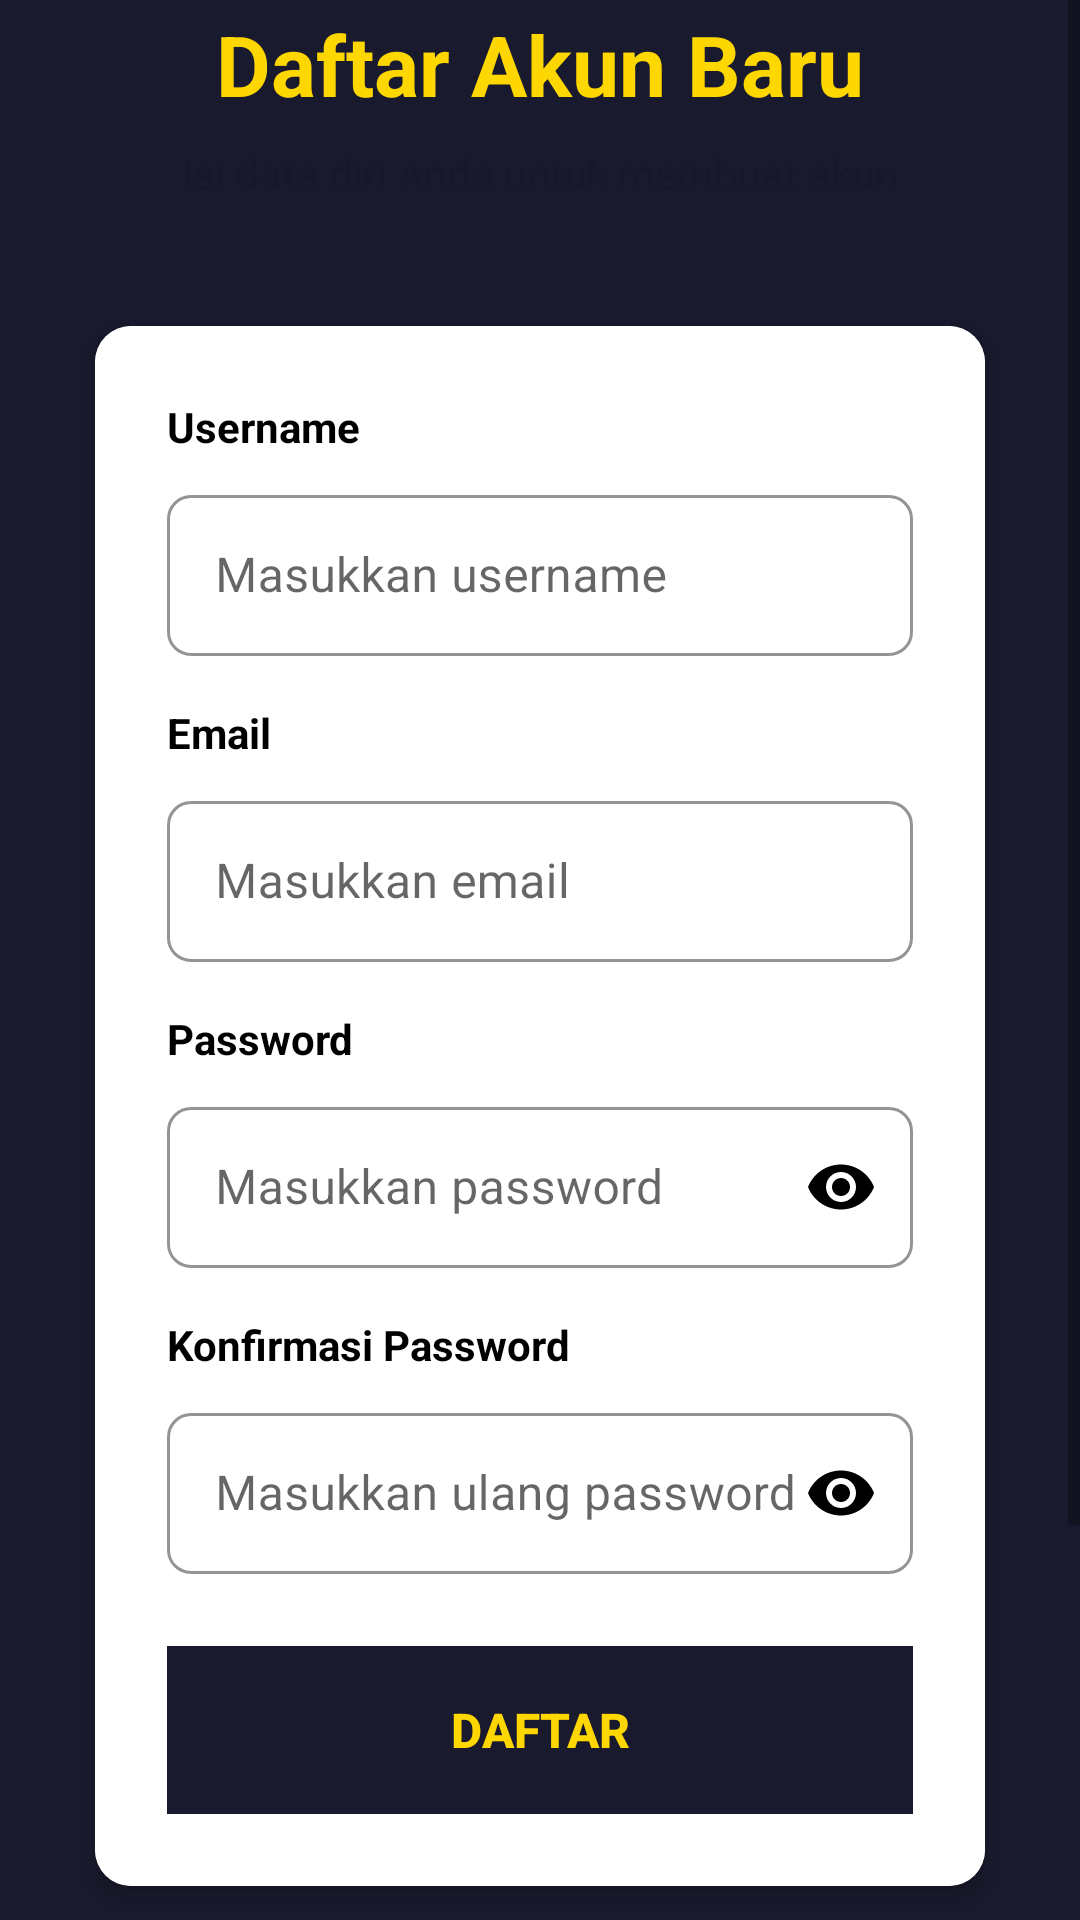

The Android layout XML behind this screen, and the referenced resources:
<!-- AndroidManifest.xml: application theme Theme.MaterialComponents.Light.NoActionBar -->
<!-- res/layout/activity_register.xml -->
<?xml version="1.0" encoding="utf-8"?>
<ScrollView xmlns:android="http://schemas.android.com/apk/res/android"
    xmlns:app="http://schemas.android.com/apk/res-auto"
    xmlns:tools="http://schemas.android.com/tools"
    android:layout_width="match_parent"
    android:layout_height="match_parent"
    android:fillViewport="true"
    android:background="#1A1A2E">

    <LinearLayout
        android:layout_width="match_parent"
        android:layout_height="wrap_content"
        android:orientation="vertical"
        android:padding="24dp"
        android:gravity="center_horizontal"
        android:layout_gravity="center_vertical">

        
        <ImageView
            android:layout_width="100dp"
            android:layout_height="100dp"
            android:src="@android:drawable/ic_menu_add"
            android:layout_marginTop="20dp"
            android:layout_marginBottom="24dp"
            app:tint="#FFEB3B" />

        
        <TextView
            android:layout_width="wrap_content"
            android:layout_height="wrap_content"
            android:text="Daftar Akun Baru"
            android:textSize="28sp"
            android:textStyle="bold"
            android:textColor="#FFD700"
            android:layout_marginBottom="8dp" />

        
        <TextView
            android:layout_width="wrap_content"
            android:layout_height="wrap_content"
            android:text="Isi data diri Anda untuk membuat akun"
            android:textSize="14sp"
            android:textColor="#18182C"
            android:layout_marginBottom="32dp" />

        

        
        <androidx.cardview.widget.CardView
            android:layout_width="match_parent"
            android:layout_height="wrap_content"
            android:layout_marginBottom="24dp"
            app:cardCornerRadius="12dp"
            app:cardElevation="4dp"
            app:cardUseCompatPadding="true">

            <LinearLayout
                android:layout_width="match_parent"
                android:layout_height="wrap_content"
                android:background="#FFFFFF"
                android:orientation="vertical"
                android:padding="24dp">

                
                <TextView
                    android:layout_width="wrap_content"
                    android:layout_height="wrap_content"
                    android:layout_marginBottom="8dp"
                    android:text="Username"
                    android:textColor="#000000"
                    android:textSize="14sp"
                    android:textStyle="bold" />

                <com.google.android.material.textfield.TextInputLayout
                    style="@style/Widget.MaterialComponents.TextInputLayout.OutlinedBox"
                    android:layout_width="match_parent"
                    android:layout_height="wrap_content"
                    android:layout_marginBottom="16dp"
                    app:boxCornerRadiusBottomEnd="8dp"
                    app:boxCornerRadiusBottomStart="8dp"
                    app:boxCornerRadiusTopEnd="8dp"
                    app:boxCornerRadiusTopStart="8dp"
                    app:boxStrokeColor="#000000"
                    app:endIconMode="clear_text"
                    app:endIconTint="@color/black">

                    <com.google.android.material.textfield.TextInputEditText
                        android:id="@+id/etUsername"
                        android:layout_width="match_parent"
                        android:layout_height="wrap_content"
                        android:hint="Masukkan username"
                        android:textColorHint="@color/black"
                        android:inputType="textPersonName"
                        android:maxLines="1"
                        android:padding="16dp"
                        android:textSize="16sp"
                        android:backgroundTint="@color/black"/>

                </com.google.android.material.textfield.TextInputLayout>

                
                <TextView
                    android:layout_width="wrap_content"
                    android:layout_height="wrap_content"
                    android:layout_marginBottom="8dp"
                    android:text="Email"
                    android:textColor="#000000"
                    android:textSize="14sp"
                    android:textStyle="bold" />

                <com.google.android.material.textfield.TextInputLayout
                    style="@style/Widget.MaterialComponents.TextInputLayout.OutlinedBox"
                    android:layout_width="match_parent"
                    android:layout_height="wrap_content"
                    android:layout_marginBottom="16dp"
                    app:boxCornerRadiusBottomEnd="8dp"
                    app:boxCornerRadiusBottomStart="8dp"
                    app:boxCornerRadiusTopEnd="8dp"
                    app:boxCornerRadiusTopStart="8dp"
                    app:boxStrokeColor="@color/black"
                    app:endIconMode="clear_text"
                    app:endIconTint="@color/black">

                    <com.google.android.material.textfield.TextInputEditText
                        android:id="@+id/etEmailReg"
                        android:layout_width="match_parent"
                        android:layout_height="wrap_content"
                        android:hint="Masukkan email"
                        android:textColorHint="@color/black"
                        android:inputType="textEmailAddress"
                        android:maxLines="1"
                        android:padding="16dp"
                        android:textSize="16sp"
                        android:backgroundTint="@color/black"/>

                </com.google.android.material.textfield.TextInputLayout>

                
                <TextView
                    android:layout_width="wrap_content"
                    android:layout_height="wrap_content"
                    android:layout_marginBottom="8dp"
                    android:text="Password"
                    android:textColor="#000000"
                    android:textSize="14sp"
                    android:textStyle="bold" />

                <com.google.android.material.textfield.TextInputLayout
                    style="@style/Widget.MaterialComponents.TextInputLayout.OutlinedBox"
                    android:layout_width="match_parent"
                    android:layout_height="wrap_content"
                    android:layout_marginBottom="16dp"
                    android:orientation="horizontal"
                    app:boxCornerRadiusBottomEnd="8dp"
                    app:boxCornerRadiusBottomStart="8dp"
                    app:boxCornerRadiusTopEnd="8dp"
                    app:boxCornerRadiusTopStart="8dp"
                    app:boxStrokeColor="@color/black"
                    app:endIconMode="password_toggle"
                    app:endIconTint="@color/black">

                    <com.google.android.material.textfield.TextInputEditText
                        android:id="@+id/etPasswordReg"
                        android:layout_width="match_parent"
                        android:layout_height="wrap_content"
                        android:hint="Masukkan password"
                        android:textColorHint="@color/black"
                        android:inputType="textPassword"
                        android:maxLines="1"
                        android:padding="16dp"
                        android:textSize="16sp"
                        android:backgroundTint="@color/black"/>

                </com.google.android.material.textfield.TextInputLayout>

                
                <TextView
                    android:layout_width="wrap_content"
                    android:layout_height="wrap_content"
                    android:layout_marginBottom="8dp"
                    android:text="Konfirmasi Password"
                    android:textColor="#000000"
                    android:textSize="14sp"
                    android:textStyle="bold" />

                <com.google.android.material.textfield.TextInputLayout
                    style="@style/Widget.MaterialComponents.TextInputLayout.OutlinedBox"
                    android:layout_width="match_parent"
                    android:layout_height="wrap_content"
                    android:layout_marginBottom="24dp"
                    app:boxCornerRadiusBottomEnd="8dp"
                    app:boxCornerRadiusBottomStart="8dp"
                    app:boxCornerRadiusTopEnd="8dp"
                    app:boxCornerRadiusTopStart="8dp"
                    app:boxStrokeColor="@color/black"
                    app:endIconMode="password_toggle"
                    app:endIconTint="@color/black">

                    <com.google.android.material.textfield.TextInputEditText
                        android:id="@+id/etConfirmPassword"
                        android:layout_width="match_parent"
                        android:layout_height="wrap_content"
                        android:hint="Masukkan ulang password"
                        android:textColorHint="@color/black"
                        android:inputType="textPassword"
                        android:maxLines="1"
                        android:padding="16dp"
                        android:textSize="16sp"
                        android:backgroundTint="@color/black"/>

                </com.google.android.material.textfield.TextInputLayout>

                
                <Button
                    android:id="@+id/btnRegister"
                    android:layout_width="match_parent"
                    android:layout_height="56dp"
                    android:background="#1A1A2E"
                    android:elevation="0dp"
                    android:padding="0dp"
                    android:stateListAnimator="@null"
                    android:text="DAFTAR"
                    android:textColor="#FFD700"
                    android:textSize="16sp"
                    android:textStyle="bold" />

            </LinearLayout>
        </androidx.cardview.widget.CardView>

        <TextView
            android:id="@+id/tvToLogin"
            android:layout_width="wrap_content"
            android:layout_height="wrap_content"
            android:text="Sudah punya akun? Login di sini"
            android:textSize="14sp"
            android:textColor="#FFD700"
            android:textStyle="bold"
            android:layout_marginTop="16dp"
            android:padding="12dp"
            android:clickable="true"
            android:focusable="true" />

        
        <TextView
            android:layout_width="wrap_content"
            android:layout_height="wrap_content"
            android:text="* Password minimal 6 karakter"
            android:textSize="12sp"
            android:textColor="@android:color/darker_gray"
            android:layout_marginTop="24dp" />

        
        <View
            android:layout_width="match_parent"
            android:layout_height="20dp" />

    </LinearLayout>
</ScrollView>
<!-- resources referenced by this layout -->
<resources>

  <!-- not gathered from this repository: default colours our renderer supplied (Android Studio template values) -->
  <color name="black">#FF000000</color>
</resources>
